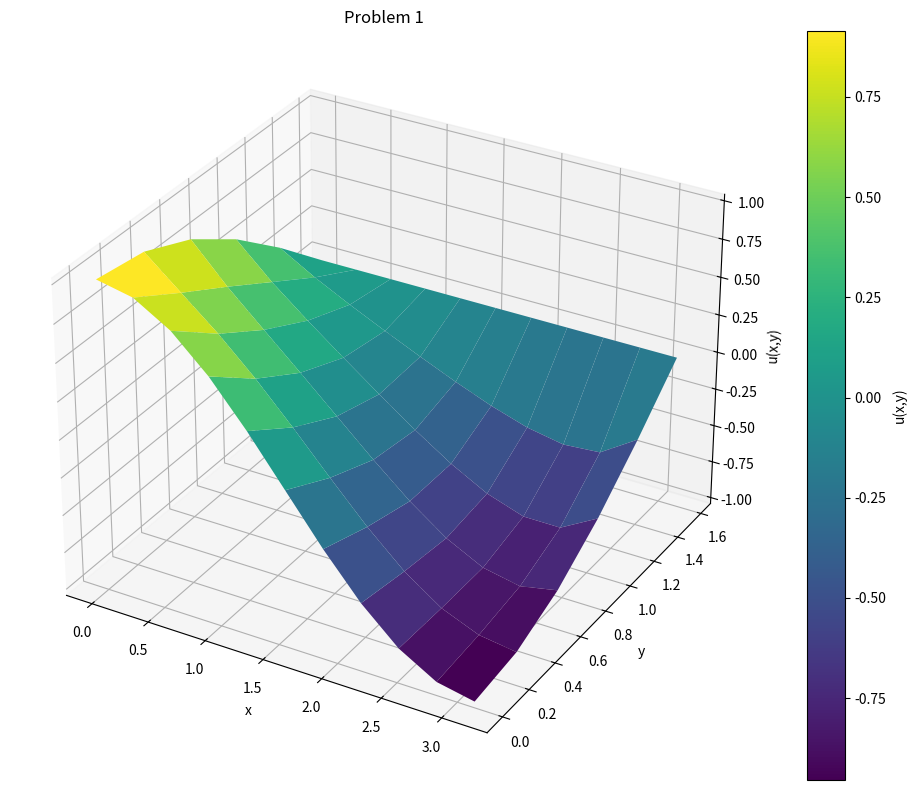

The matplotlib source for this figure:
import math
import numpy as np
import matplotlib.pyplot as plt

x_min = 0.0
x_max = math.pi
y_min = 0.0
y_max = math.pi / 2
h = 0.1 * math.pi
k = 0.1 * math.pi
n = int((x_max - x_min) / h - 1)
m = int((y_max - y_min) / k - 1)
alpha = (h / k) ** 2

x = [x_min + i * h for i in range(n + 2)]  # 0 ~ n + 1
y = [y_min + j * k for j in range(m + 2)]  # 0 ~ m + 1
size = n * m
A = [[0.0 for _ in range(size)] for _ in range(size)]
F = [0.0 for _ in range(size)]
U = [0.0 for _ in range(size)]

# Build A F
for i in range(1, n + 1):
    for j in range(1, m + 1):
        l = (i - 1) + n * (j - 1)
        xi = x[i]
        yj = y[j]
        
        # fill A
        if j > 1:  # u_{i,j-1}
            A[l][l - n] = 1.0
        if i > 1:  # u_{i-1,j}
            A[l][l - 1] = alpha
        A[l][l] = -2 * alpha - 2  # u_{i,j}
        if i < n:  # u_{i+1,j}
            A[l][l + 1] = alpha
        if j < m:  # u_{i,j+1}
            A[l][l + n] = 1.0
            
        # fill F
        F[l] = h * h * xi * yj
        if j == 1:  # u_{i,0}
            F[l] -= math.cos(xi)
        if i == 1:  # u_{0,j}
            F[l] -= math.cos(yj)
        if i == n:  # u_{n+1,j}
            F[l] -= (-math.cos(yj))
        if j == m:  # u_{i,m+1}
            F[l] -= 0.0

# Gauss Elimination
for i in range(size):
    max_element = abs(A[i][i])
    max_row = i
    for k in range(i + 1, size):
        if abs(A[k][i]) > max_element:
            max_element = abs(A[k][i])
            max_row = k
    A[i], A[max_row] = A[max_row], A[i]
    F[i], F[max_row] = F[max_row], F[i]
    for k in range(i + 1, size):
        if A[i][i] == 0:
            raise ValueError("No Solution")
        factor = A[k][i] / A[i][i]
        for j in range(i, size):
            A[k][j] -= factor * A[i][j]
        F[k] -= factor * F[i]

for i in range(size - 1, -1, -1):
    if A[i][i] == 0:
        raise ValueError("No Solution")
    U[i] = F[i]
    for j in range(i + 1, size):
        U[i] -= A[i][j] * U[j]
    U[i] /= A[i][i]

u = [[0.0 for _ in range(m + 2)] for _ in range(n + 2)]
for i in range(1, n + 1):
    for j in range(1, m + 1):
        l = (i - 1) + n * (j - 1)
        u[i][j] = U[l]
        
# boundry condition
for j in range(m + 2):
    u[0][j] = math.cos(y[j])
    u[n + 1][j] = -math.cos(y[j])
for i in range(n + 2):
    u[i][0] = math.cos(x[i])
    u[i][m + 1] = 0.0

print("x\t y\t u(x,y)")
for j in range(m + 2):
    for i in range(n + 2):
        print(f"{x[i]:.3f}\t{y[j]:.3f}\t{u[i][j]:.6f}")
        
X, Y = np.meshgrid(x, y)
U = np.array(u).T

fig = plt.figure(figsize=(10, 8))
ax = fig.add_subplot(111, projection='3d')
surf = ax.plot_surface(X, Y, U, cmap='viridis')
ax.set_xlabel('x')
ax.set_ylabel('y')
ax.set_zlabel('u(x,y)')
ax.set_title('Problem 1')
fig.colorbar(surf, label='u(x,y)')
plt.tight_layout()
plt.show()